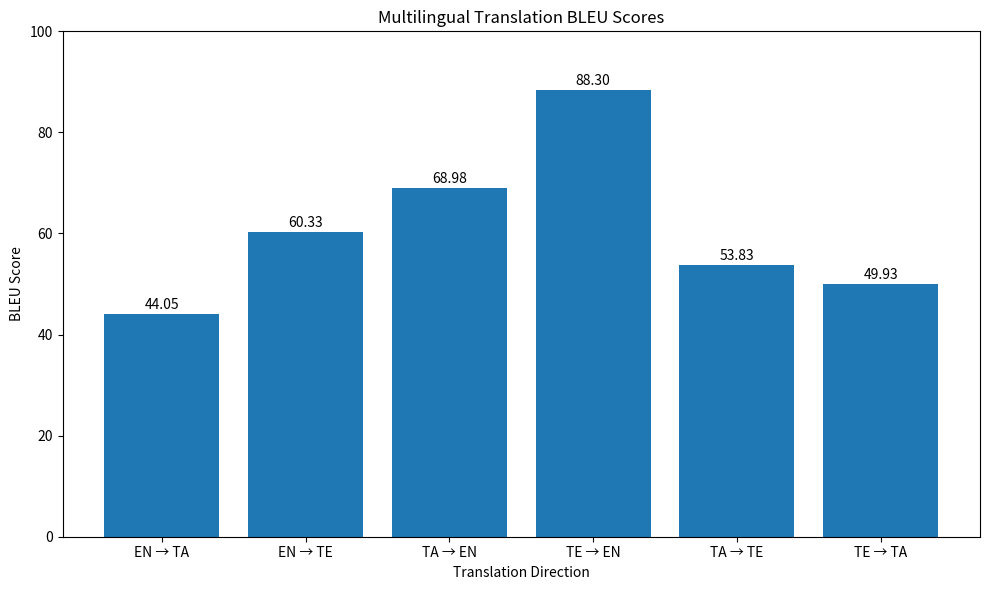
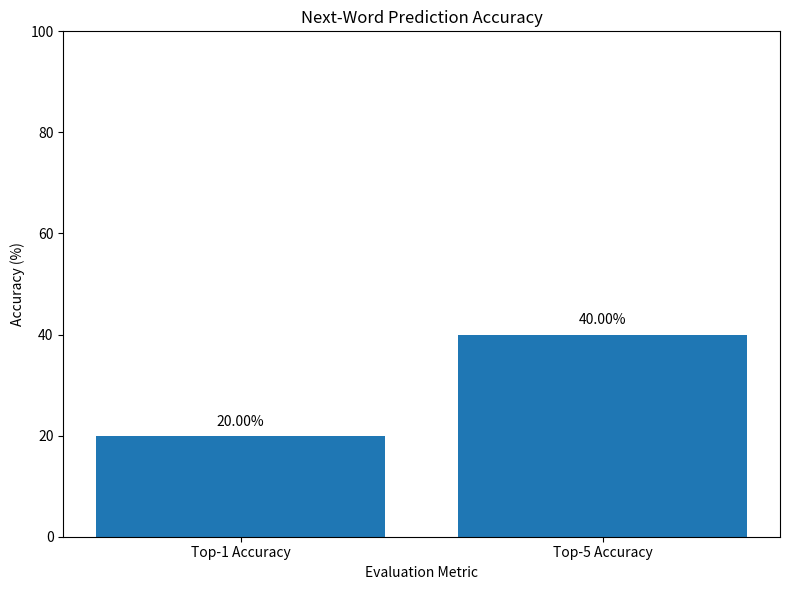

Reproduce these figures in Python, in order.
import matplotlib.pyplot as plt

# ==========================================
# MULTITASK NLP - FINAL EVALUATION REPORT
# ==========================================

# -----------------------------
# 1. MODEL RESULTS
# -----------------------------

next_word_top1 = 20.00
next_word_top5 = 40.00

test_loss = 3.0578
perplexity = 21.2812

bleu_scores = {
    "EN → TA": 44.05,
    "EN → TE": 60.33,
    "TA → EN": 68.98,
    "TE → EN": 88.30,
    "TA → TE": 53.83,
    "TE → TA": 49.93
}


# -----------------------------
# 2. PRINT FINAL REPORT
# -----------------------------

print("=" * 60)
print("        MULTITASK NLP FINAL EVALUATION")
print("=" * 60)

print("\nNEXT-WORD PREDICTION")
print("-" * 60)
print(f"Top-1 Accuracy : {next_word_top1:.2f}%")
print(f"Top-5 Accuracy : {next_word_top5:.2f}%")

print("\nPERPLEXITY")
print("-" * 60)
print(f"Test Loss      : {test_loss:.4f}")
print(f"Perplexity     : {perplexity:.4f}")

print("\nTRANSLATION BLEU SCORES")
print("-" * 60)

for direction, score in bleu_scores.items():
    print(f"{direction:<10}: {score:.2f}")

print("\n" + "=" * 60)
print("FINAL EVALUATION COMPLETED")
print("=" * 60)


# -----------------------------
# 3. BLEU SCORE GRAPH
# -----------------------------

directions = list(bleu_scores.keys())
scores = list(bleu_scores.values())

plt.figure(figsize=(10, 6))

plt.bar(directions, scores)

plt.title("Multilingual Translation BLEU Scores")
plt.xlabel("Translation Direction")
plt.ylabel("BLEU Score")

plt.ylim(0, 100)

for i, score in enumerate(scores):
    plt.text(i, score + 1, f"{score:.2f}", ha="center")

plt.tight_layout()

plt.savefig("bleu_scores.png", dpi=300)

print("\nBLEU graph saved as: bleu_scores.png")


# -----------------------------
# 4. NEXT-WORD ACCURACY GRAPH
# -----------------------------

accuracy_names = [
    "Top-1 Accuracy",
    "Top-5 Accuracy"
]

accuracy_values = [
    next_word_top1,
    next_word_top5
]

plt.figure(figsize=(8, 6))

plt.bar(accuracy_names, accuracy_values)

plt.title("Next-Word Prediction Accuracy")
plt.xlabel("Evaluation Metric")
plt.ylabel("Accuracy (%)")

plt.ylim(0, 100)

for i, value in enumerate(accuracy_values):
    plt.text(i, value + 2, f"{value:.2f}%", ha="center")

plt.tight_layout()

plt.savefig("next_word_accuracy.png", dpi=300)

print("Accuracy graph saved as: next_word_accuracy.png")


# -----------------------------
# 5. SAVE TEXT REPORT
# -----------------------------

with open("final_evaluation_report.txt", "w", encoding="utf-8") as file:

    file.write("MULTITASK NLP FINAL EVALUATION REPORT\n")
    file.write("=" * 50 + "\n\n")

    file.write("NEXT-WORD PREDICTION\n")
    file.write(f"Top-1 Accuracy: {next_word_top1:.2f}%\n")
    file.write(f"Top-5 Accuracy: {next_word_top5:.2f}%\n\n")

    file.write("PERPLEXITY\n")
    file.write(f"Test Loss: {test_loss:.4f}\n")
    file.write(f"Perplexity: {perplexity:.4f}\n\n")

    file.write("TRANSLATION BLEU SCORES\n")

    for direction, score in bleu_scores.items():
        file.write(f"{direction}: {score:.2f}\n")

print("Text report saved as: final_evaluation_report.txt")

print("\nAll evaluation files created successfully!")
